Run: headless pygame with SDL's dummy video driver; simulated clock (each Clock.tick advances the game by its frame time, no real sleeping); random seed 0; keys injected as events and as key.get_pressed() state; no mouse input.
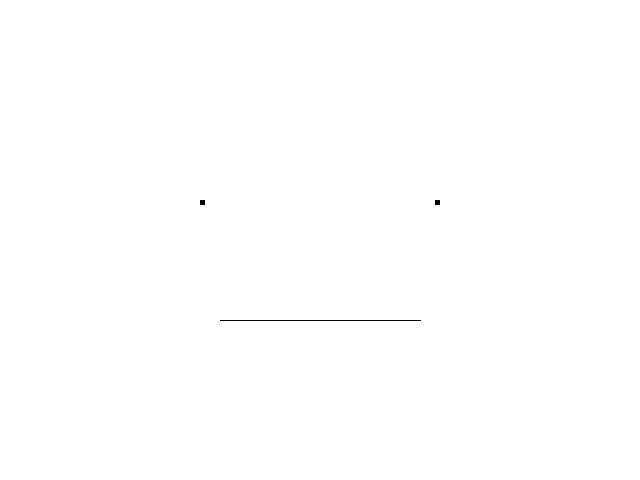
Frame 1 of 4 · flips 1–60 · no input
Frame 2 of 4 · flips 61–180 · tapped SPACE, RETURN · held RIGHT (→), D · screen unchanged from frame 1, image omitted
Frame 3 of 4 · flips 181–300 · held DOWN (↓), S · screen unchanged from frame 2, image omitted
Frame 4 of 4 · flips 301–420 · held LEFT (←), A, UP (↑), W · screen unchanged from frame 3, image omitted

The pygame program that drew these frames:

#Name Kaisen
#Date Novemeber 26, 2021
#Title pixel3
#Description bored face

import pygame

white = (255,255,255)
black = (0, 0, 0)

SCREEN_WIDTH = 640
SCREEN_HEIGHT = 480

pygame.init()
screen = pygame.display.set_mode((SCREEN_WIDTH,SCREEN_HEIGHT))

running = True
while running:
    for event in pygame.event.get():
        if event.type == pygame.QUIT:
            running = False
    screen.fill(white)
    pygame.draw.rect(screen, black,(200, 200,5,5))
    pygame.draw.rect(screen, black,(435, 200,5,5))
    pygame.draw.line(screen,black,(220,320),(420,320))
    pygame.display.update()
pygame.quit()
